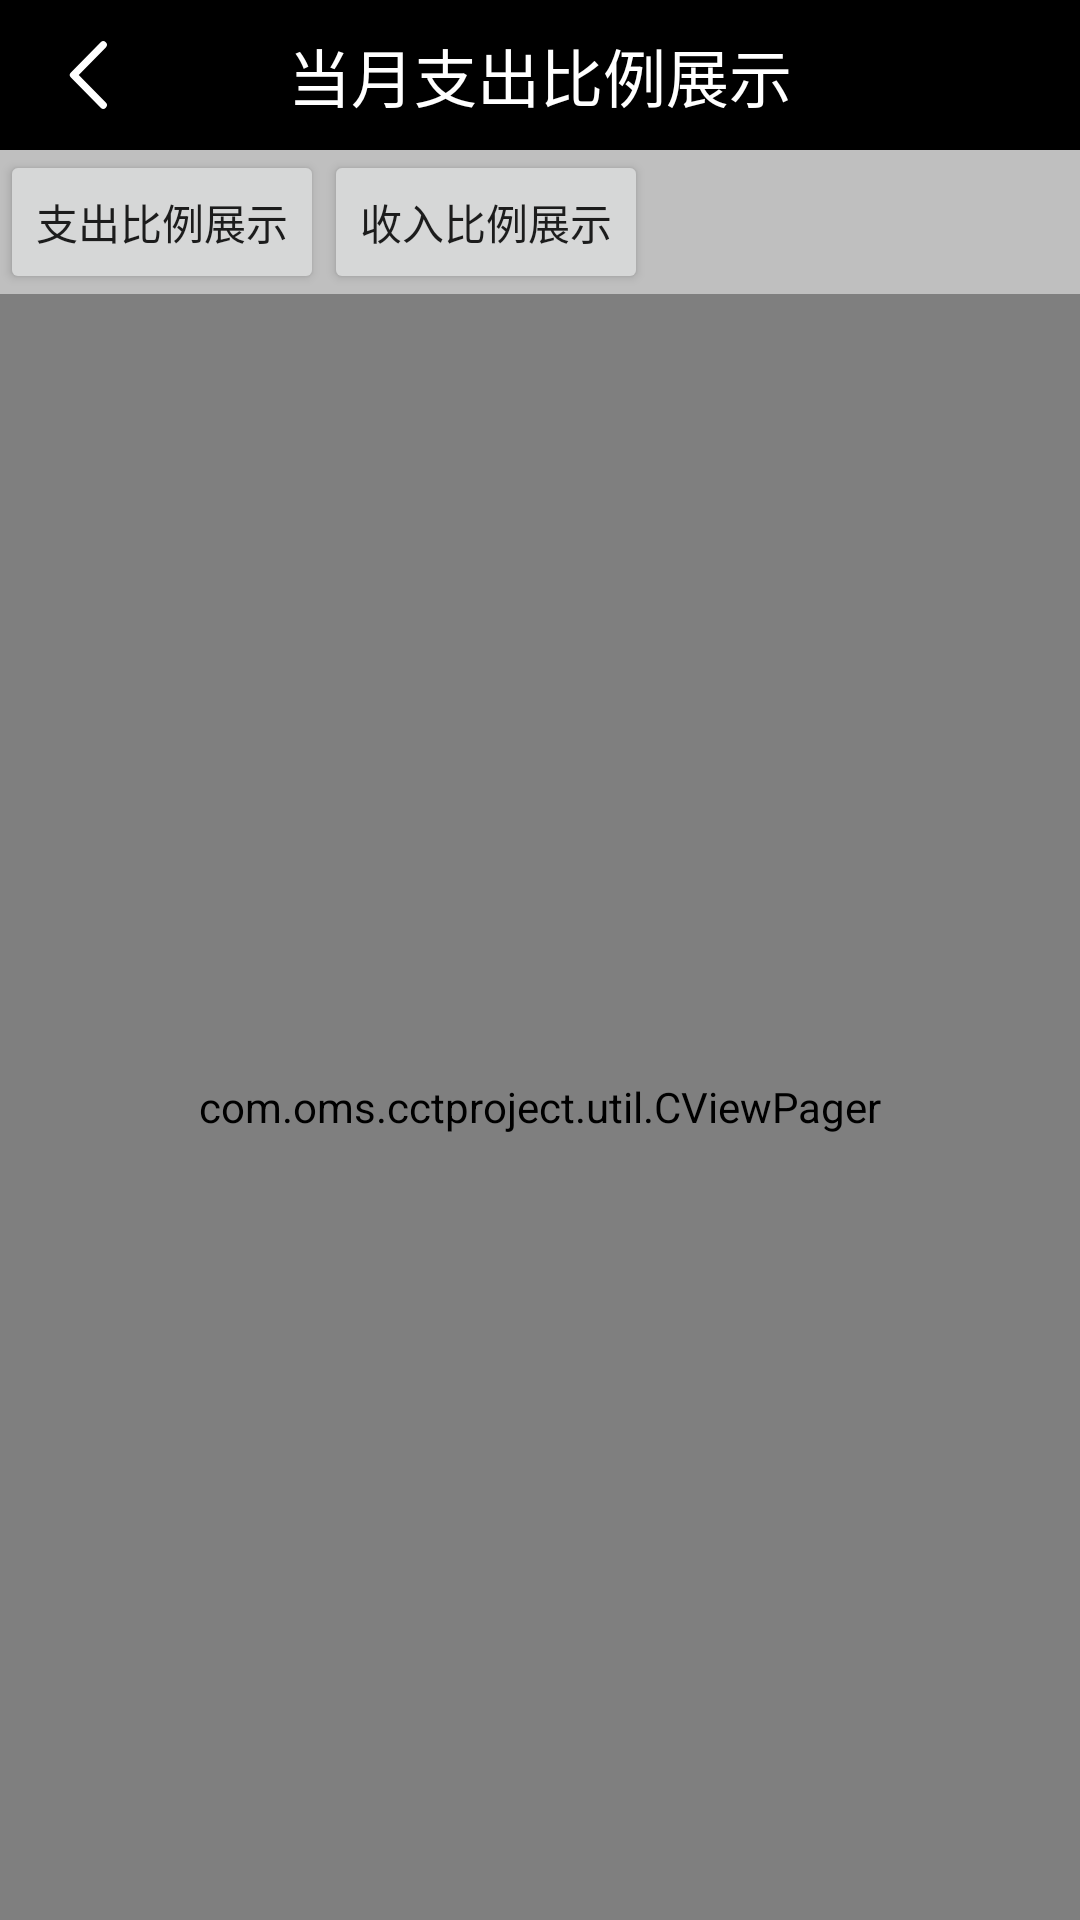

The Android layout XML behind this screen, and the referenced resources:
<!-- AndroidManifest.xml: application theme AppTheme -->
<!-- res/layout/activity_statics.xml -->
<?xml version="1.0" encoding="utf-8"?>
<LinearLayout xmlns:android="http://schemas.android.com/apk/res/android"
              android:layout_width="match_parent"
              android:orientation="vertical"
              android:layout_height="match_parent">
    <RelativeLayout
            android:id="@+id/toplayout"
            android:layout_width="match_parent"
            android:orientation="horizontal"
            android:background="#000"
            android:layout_height="50dp">

        <ImageView
                android:id="@+id/back"
                android:layout_width="30dp"
                android:layout_height="30dp"
                android:layout_marginLeft="15dp"
                android:layout_centerVertical="true"
                android:background="@drawable/ic_icon_back"/>


        <TextView android:layout_width="wrap_content"
                  android:text="当月支出比例展示"
                  android:textColor="#fff"
                  android:textSize="21sp"
                  android:layout_centerInParent="true"
                  android:layout_height="wrap_content"/>


    </RelativeLayout>
    <LinearLayout android:layout_width="match_parent"
                  android:background="#bfbfbf"
                  android:layout_height="wrap_content">
        <Button
                android:id="@+id/btnShowExPie"
                android:layout_width="wrap_content"
                android:layout_height="wrap_content"
                android:text="支出比例展示"/>

        <Button android:id="@+id/btnShowInPie"
                android:layout_width="wrap_content"
                android:layout_height="wrap_content"
                android:text="收入比例展示"/>


    </LinearLayout>
    <com.oms.cctproject.util.CViewPager
            android:id="@+id/viewPager"
            android:layout_width="match_parent"
            android:layout_height="match_parent">


    </com.oms.cctproject.util.CViewPager>

</LinearLayout>
<!-- resources referenced by this layout -->
<resources>
  <!-- drawable ic_icon_back (drawable) -->
  <vector android:height="64dp" android:viewportHeight="1024"
      android:viewportWidth="1024" android:width="64dp" xmlns:android="http://schemas.android.com/apk/res/android">
      <path android:fillColor="#ffffff" android:pathData="M691.84,140.16a40.96,40.96 0,0 0,-58.24 0L295.04,483.2a40.96,40.96 0,0 0,0 58.24l338.56,342.4a40.96,40.96 0,0 0,58.24 -58.24L384,512l307.84,-314.24a40.96,40.96 0,0 0,0 -57.6z"/>
  </vector>
  <style name="AppTheme" parent="Theme.AppCompat.Light.NoActionBar">
          
          <item name="colorPrimary">#2B2B2B</item>
          <item name="colorPrimaryDark">#000000</item>
          <item name="colorAccent">@color/colorAccent</item>
      </style>
  <color name="colorAccent">#D81B60</color>
</resources>
